Run: headless pygame with SDL's dummy video driver; simulated clock (each Clock.tick advances the game by its frame time, no real sleeping); random seed 0; keys injected as events and as key.get_pressed() state; no mouse input.
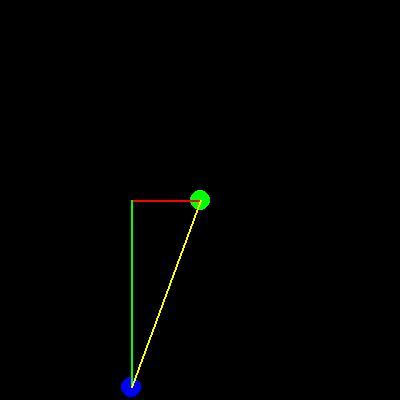
Frame 1 of 4 · flips 1–60 · no input
Frame 2 of 4 · flips 61–180 · tapped SPACE, RETURN · held RIGHT (→), D · screen unchanged from frame 1, image omitted
Frame 3 of 4 · flips 181–300 · held DOWN (↓), S · screen unchanged from frame 2, image omitted
Frame 4 of 4 · flips 301–420 · held LEFT (←), A, UP (↑), W · screen unchanged from frame 3, image omitted

The pygame program that drew these frames:

import pygame
import math

# Initialize Pygame
pygame.init()

# Set up the display
screen = pygame.display.set_mode((400, 400))
pygame.display.set_caption("Movement Triangle")

# Set the initial player position
player_pos = [200, 200]  # Start in the center of the screen
speed = 200
angle = 340 # Angle in degrees

# Calculate the movement (dx, dy)
dy = math.cos(math.radians(angle)) * speed  # Vertical movement
dx = math.sin(math.radians(angle)) * speed  # Horizontal movement

# Calculate the new position for the player
new_x = player_pos[0] + dx
new_y = player_pos[1] + dy

# Main loop
running = True
while running:
    # Handle events
    for event in pygame.event.get():
        if event.type == pygame.QUIT:
            running = False

    # Fill the screen with a black background
    screen.fill((0, 0, 0))

    # Draw the player as a small circle
    pygame.draw.circle(screen, (0, 255, 0), (int(player_pos[0]), int(player_pos[1])), 10)

    # Draw the new position (destination) of the player as a blue circle
    pygame.draw.circle(screen, (0, 0, 255), (int(new_x), int(new_y)), 10)

    # Draw the triangle representing the movement
    # Draw the lines of the triangle
    pygame.draw.line(screen, (255, 0, 0), (player_pos[0], player_pos[1]), (new_x, player_pos[1]), 2)  # Horizontal movement (dx)
    pygame.draw.line(screen, (0, 255, 0), (new_x, player_pos[1]), (new_x, new_y), 2)  # Vertical movement (dy)
    pygame.draw.line(screen, (255, 255, 0), (player_pos[0], player_pos[1]), (new_x, new_y), 2)  # Hypotenuse (speed)

    # Update the display
    pygame.display.flip()

# Quit Pygame
pygame.quit()
